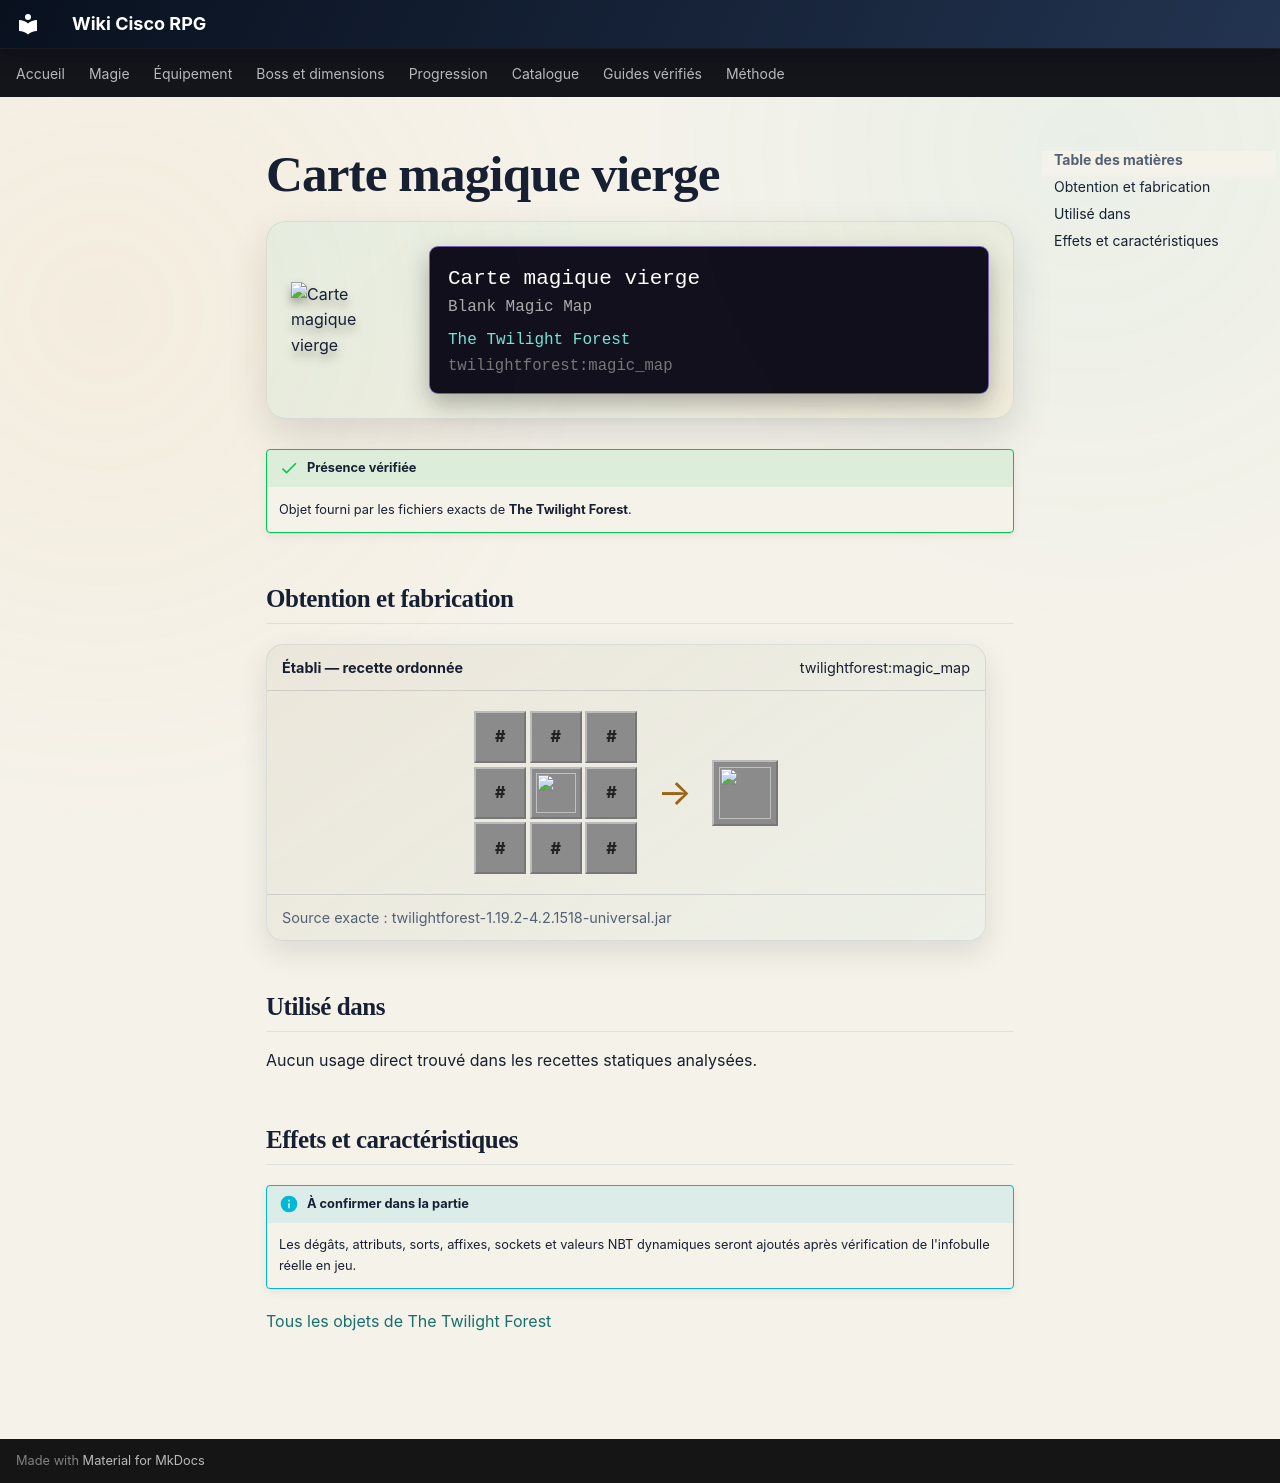

repository: Kloups-Dev/wiki-cisco-rpg · page: catalogue/objets/twilightforest/magic_map/index.html · generator: mkdocs

# Carte magique vierge

<div class="mc-item-showcase">
<img class="mc-item-icon" src="../../../../assets/generated/items/twilightforest/magic_map.png" alt="Carte magique vierge">
<div class="mc-tooltip-card">
<div class="mc-tooltip-card__name">Carte magique vierge</div>
<div class="mc-tooltip-card__alias">Blank Magic Map</div>
<div class="mc-tooltip-card__mod">The Twilight Forest</div>
<div class="mc-tooltip-card__id">twilightforest:magic_map</div>
</div>
</div>

!!! success "Présence vérifiée"
    Objet fourni par les fichiers exacts de **The Twilight Forest**.

## Obtention et fabrication

<div class="jei-recipe"><div class="jei-recipe__head"><strong>Établi — recette ordonnée</strong><span>twilightforest:magic_map</span></div><div class="jei-recipe__body"><div class="jei-grid"><span class="jei-slot jei-slot--tag" title="#forge:paper">#</span><span class="jei-slot jei-slot--tag" title="#forge:paper">#</span><span class="jei-slot jei-slot--tag" title="#forge:paper">#</span><span class="jei-slot jei-slot--tag" title="#forge:paper">#</span><a class="jei-slot" href="../../../../catalogue/objets/twilightforest/magic_map_focus/" title="Foyer de carte magique (twilightforest:magic_map_focus)"><img src="../../../../assets/generated/items/twilightforest/magic_map_focus.png" alt="" loading="lazy"></a><span class="jei-slot jei-slot--tag" title="#forge:paper">#</span><span class="jei-slot jei-slot--tag" title="#forge:paper">#</span><span class="jei-slot jei-slot--tag" title="#forge:paper">#</span><span class="jei-slot jei-slot--tag" title="#forge:paper">#</span></div><span class="jei-arrow">→</span><span class="jei-slot jei-slot--result"><img src="../../../../assets/generated/items/twilightforest/magic_map.png" alt=""></span></div><div class="jei-recipe__source">Source exacte : twilightforest-1.19.2-4.2.1518-universal.jar</div></div>

## Utilisé dans

Aucun usage direct trouvé dans les recettes statiques analysées.

## Effets et caractéristiques

!!! info "À confirmer dans la partie"
    Les dégâts, attributs, sorts, affixes, sockets et valeurs NBT dynamiques seront ajoutés après vérification de l'infobulle réelle en jeu.

[Tous les objets de The Twilight Forest](../../../contenu/twilight-forest.md)
